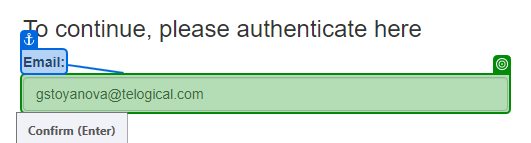
Workflow: Vendor Invoices

Step 1: type [sUsername]

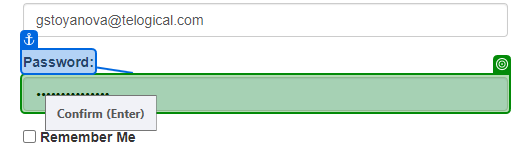
Step 2: type [sPassword]

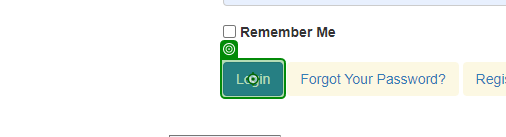
Step 3: click

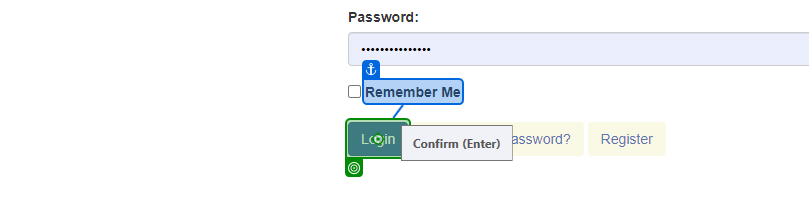
Step 4: Button 'Login'

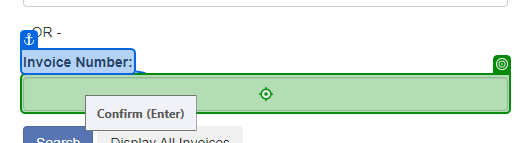
Step 5: type "[rRow("Invoice Number").ToString]"

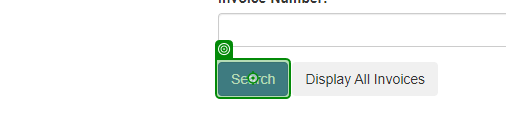
Step 6: click on 'Search'

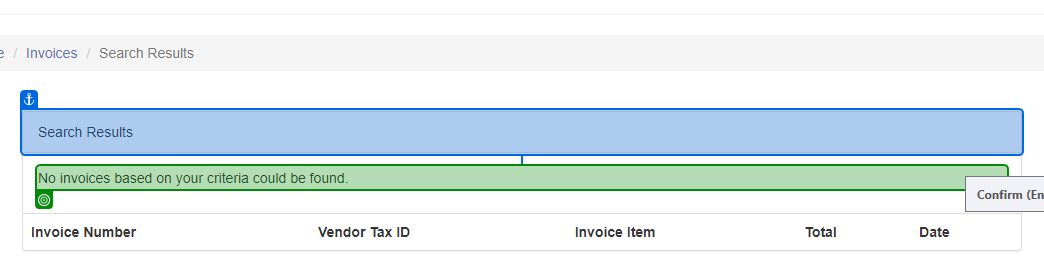
Step 7: get-text